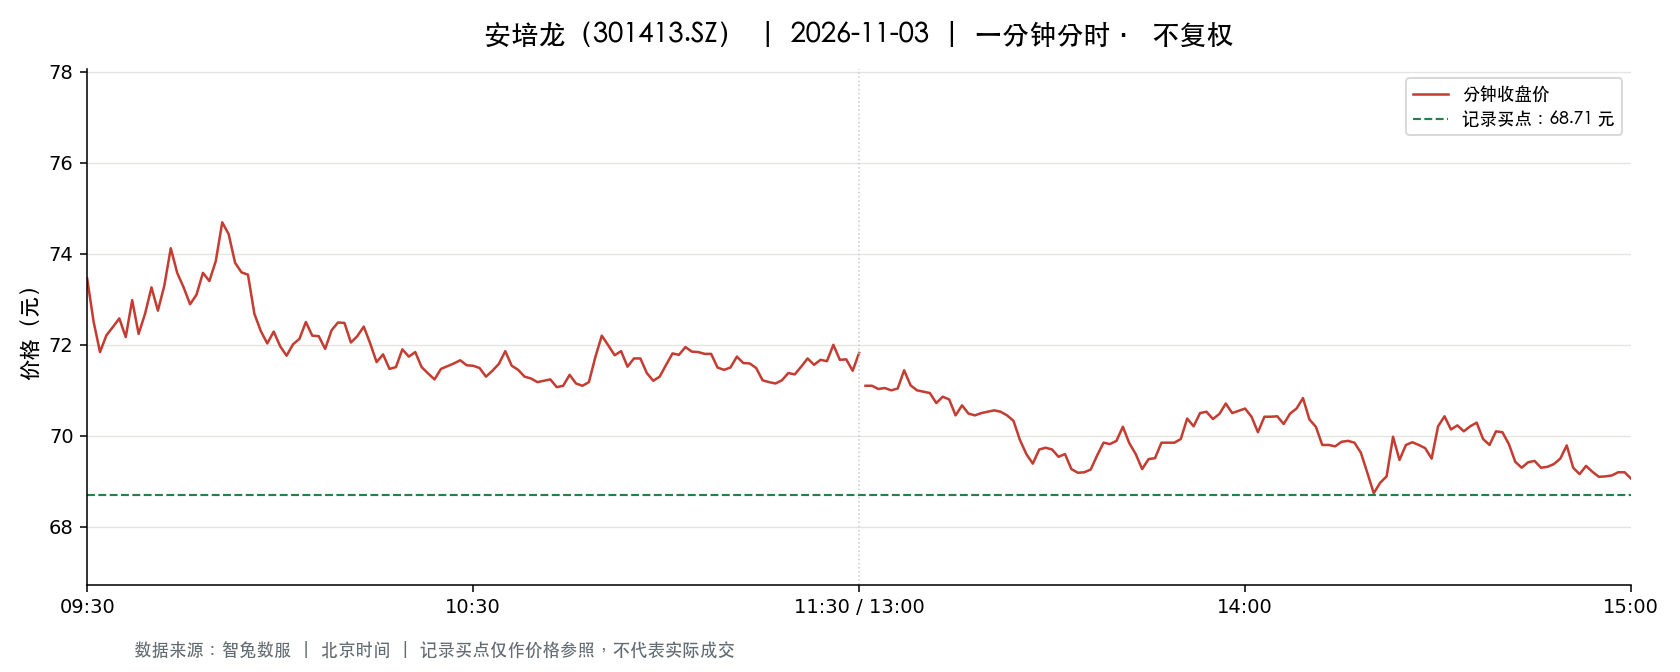

Source data for this figure (header and first rows):
t, o, h, l, c, v, a, pc, sf
2026-11-03 09:30:00, 73.46, 73.46, 73.46, 73.46, 560.0, 4113760, 74.2, 0.0
2026-11-03 09:31:00, 73.02, 73.96, 71.18, 72.51, 2415, 17377532, 73.46, 0.0
2026-11-03 09:32:00, 72.62, 72.7, 71.84, 71.84, 1555, 11266756, 72.51, 0.0
2026-11-03 09:33:00, 72.0, 72.39, 71.85, 72.21, 878.0, 6336177, 71.84, 0.0
2026-11-03 09:34:00, 72.29, 72.4, 71.6, 72.39, 1571, 11286311, 72.21, 0.0
2026-11-03 09:35:00, 72.4, 72.8, 72.4, 72.58, 1649, 11987987, 72.39, 0.0
2026-11-03 09:36:00, 72.58, 72.59, 72.17, 72.17, 1442, 10440867, 72.58, 0.0
2026-11-03 09:37:00, 72.1, 72.98, 72.03, 72.98, 472.0, 3418199, 72.17, 0.0
2026-11-03 09:38:00, 72.9, 72.96, 72.23, 72.24, 863.0, 6262585, 72.98, 0.0
2026-11-03 09:39:00, 72.42, 72.68, 72.2, 72.68, 496.0, 3586513, 72.24, 0.0
2026-11-03 09:40:00, 72.87, 73.28, 72.68, 73.26, 991.0, 7245439, 72.68, 0.0
2026-11-03 09:41:00, 73.27, 73.27, 72.56, 72.75, 800.0, 5840645, 73.26, 0.0
2026-11-03 09:42:00, 72.86, 73.31, 72.86, 73.3, 896.0, 6570310, 72.75, 0.0
2026-11-03 09:43:00, 73.53, 74.12, 73.51, 74.12, 1810, 13369111, 73.3, 0.0
2026-11-03 09:44:00, 74.15, 74.19, 73.46, 73.58, 763.0, 5627310, 74.12, 0.0
2026-11-03 09:45:00, 73.5, 73.5, 73.2, 73.26, 985.0, 7228164, 73.58, 0.0
2026-11-03 09:46:00, 73.27, 73.27, 72.89, 72.89, 751.0, 5489706, 73.26, 0.0
2026-11-03 09:47:00, 72.91, 73.3, 72.91, 73.1, 489.0, 3577564, 72.89, 0.0
2026-11-03 09:48:00, 72.91, 73.58, 72.89, 73.58, 805.0, 5882143, 73.1, 0.0
2026-11-03 09:49:00, 73.58, 73.58, 73.13, 73.4, 678.0, 4974884, 73.58, 0.0
2026-11-03 09:50:00, 73.44, 74.09, 73.44, 73.84, 711.0, 5253112, 73.4, 0.0
2026-11-03 09:51:00, 73.6, 74.69, 73.56, 74.69, 1287, 9559944, 73.84, 0.0
2026-11-03 09:52:00, 74.68, 74.8, 74.28, 74.43, 890.0, 6633061, 74.69, 0.0
2026-11-03 09:53:00, 74.43, 74.43, 73.8, 73.8, 562.0, 4171228, 74.43, 0.0
2026-11-03 09:54:00, 73.85, 73.85, 73.38, 73.59, 451.0, 3320187, 73.8, 0.0
2026-11-03 09:55:00, 73.67, 73.67, 73.22, 73.54, 594.0, 4359490, 73.59, 0.0
2026-11-03 09:56:00, 73.38, 73.38, 72.68, 72.68, 1008, 7365826, 73.54, 0.0
2026-11-03 09:57:00, 72.5, 72.77, 72.01, 72.3, 1193, 8620136, 72.68, 0.0
2026-11-03 09:58:00, 72.24, 72.29, 72.0, 72.03, 707.0, 5098096, 72.3, 0.0
2026-11-03 09:59:00, 72.0, 72.29, 71.8, 72.29, 460.0, 3308107, 72.03, 0.0
2026-11-03 10:00:00, 72.29, 72.47, 71.93, 71.97, 383.0, 2762843, 72.29, 0.0
2026-11-03 10:01:00, 71.97, 72.11, 71.69, 71.76, 843.0, 6054018, 71.97, 0.0
2026-11-03 10:02:00, 72.01, 72.22, 71.78, 72.01, 284.0, 2042094, 71.76, 0.0
2026-11-03 10:03:00, 72.0, 72.29, 72.0, 72.13, 406.0, 2929633, 72.01, 0.0
2026-11-03 10:04:00, 72.13, 72.5, 72.12, 72.5, 426.0, 3078973, 72.13, 0.0
2026-11-03 10:05:00, 72.38, 72.38, 72.13, 72.2, 359.0, 2596242, 72.5, 0.0
2026-11-03 10:06:00, 72.19, 72.24, 72.15, 72.19, 298.0, 2151296, 72.2, 0.0
2026-11-03 10:07:00, 72.19, 72.19, 71.81, 71.91, 626.0, 4508006, 72.19, 0.0
2026-11-03 10:08:00, 72.0, 72.32, 71.91, 72.32, 142.0, 1022876, 71.91, 0.0
2026-11-03 10:09:00, 72.47, 72.49, 72.2, 72.49, 371.0, 2684126, 72.32, 0.0
2026-11-03 10:10:00, 72.5, 72.54, 72.3, 72.48, 201.0, 1455710, 72.49, 0.0
2026-11-03 10:11:00, 72.47, 72.47, 72.03, 72.05, 397.0, 2864588, 72.48, 0.0
2026-11-03 10:12:00, 72.06, 72.44, 72.06, 72.19, 987.0, 7126414, 72.05, 0.0
2026-11-03 10:13:00, 72.25, 72.68, 72.25, 72.4, 240.0, 1739814, 72.19, 0.0
2026-11-03 10:14:00, 72.33, 72.4, 72.03, 72.03, 362.0, 2615980, 72.4, 0.0
2026-11-03 10:15:00, 72.01, 72.03, 71.62, 71.62, 778.0, 5591156, 72.03, 0.0
2026-11-03 10:16:00, 71.6, 71.79, 71.48, 71.79, 917.0, 6559194, 71.62, 0.0
2026-11-03 10:17:00, 71.64, 71.85, 71.47, 71.47, 472.0, 3380556, 71.79, 0.0
2026-11-03 10:18:00, 71.45, 71.64, 71.35, 71.51, 585.0, 4181166, 71.47, 0.0
2026-11-03 10:19:00, 71.48, 72.09, 71.48, 71.9, 587.0, 4206153, 71.51, 0.0
2026-11-03 10:20:00, 72.04, 72.04, 71.66, 71.74, 267.0, 1916794, 71.9, 0.0
2026-11-03 10:21:00, 71.85, 71.99, 71.84, 71.84, 216.0, 1552599, 71.74, 0.0
2026-11-03 10:22:00, 71.83, 71.83, 71.5, 71.51, 217.0, 1554619, 71.84, 0.0
2026-11-03 10:23:00, 71.53, 71.53, 71.36, 71.37, 359.0, 2563952, 71.51, 0.0
2026-11-03 10:24:00, 71.36, 71.38, 71.24, 71.24, 443.0, 3155304, 71.37, 0.0
2026-11-03 10:25:00, 71.24, 71.5, 71.21, 71.47, 414.0, 2951965, 71.24, 0.0
2026-11-03 10:26:00, 71.47, 71.53, 71.31, 71.53, 583.0, 4167689, 71.47, 0.0
2026-11-03 10:27:00, 71.53, 71.61, 71.42, 71.59, 298.0, 2130934, 71.53, 0.0
2026-11-03 10:28:00, 71.59, 71.84, 71.58, 71.66, 269.0, 1928873, 71.59, 0.0
2026-11-03 10:29:00, 71.63, 71.63, 71.51, 71.55, 132.0, 944748, 71.66, 0.0
... 181 more rows
